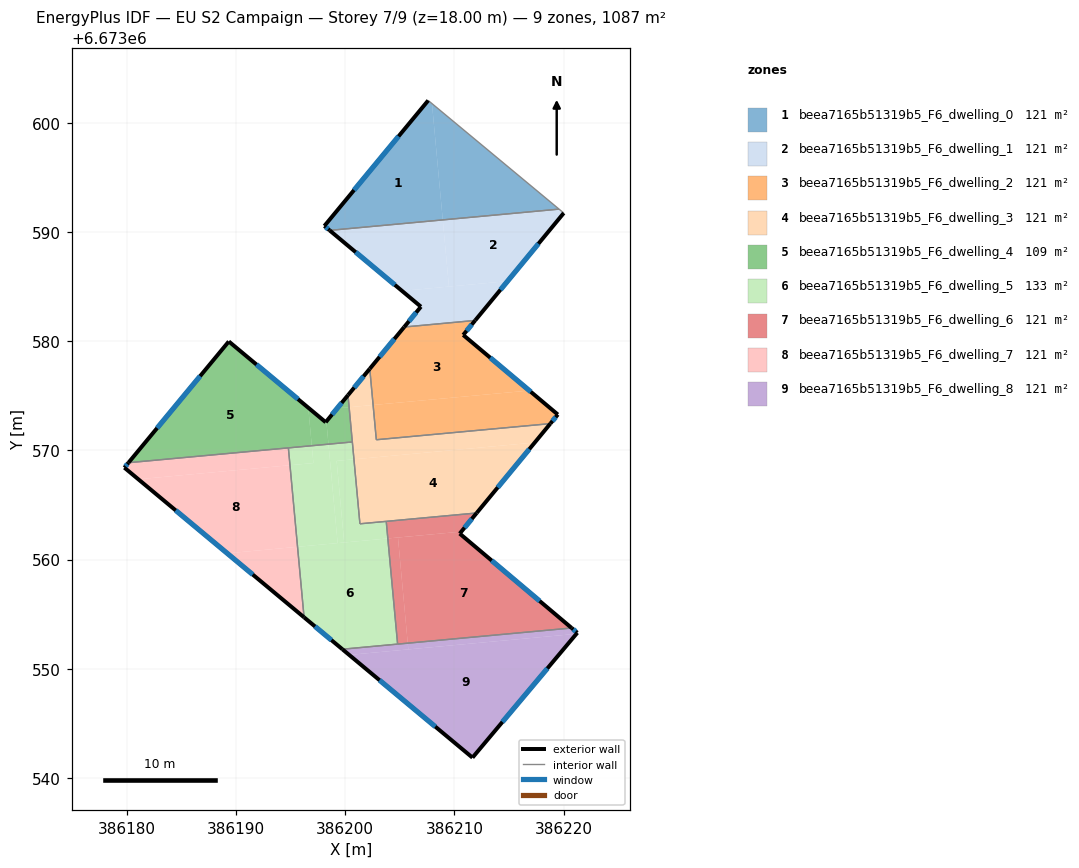
=== STOREY PLAN SPEC (per zone: floor XY polygon, exterior-wall plan segments, windows/doors) ===
zone 1: beea7165b51319b5_F6_dwelling_0  (120.8 m²)
  floor: (386219.58, 6673592.08) (386208.94, 6673591.10) (386207.95, 6673601.75)
  floor: (386207.95, 6673601.75) (386208.94, 6673591.10) (386198.58, 6673590.14) (386198.10, 6673590.54) (386207.61, 6673602.03)
  exterior wall: (386198.10, 6673590.54) – (386198.58, 6673590.14)  [0.6 m]
    window: (386198.24, 6673590.43) – (386198.44, 6673590.25)  [0.3 m²]
  exterior wall: (386207.61, 6673602.03) – (386198.10, 6673590.54)  [14.9 m]
    window: (386204.89, 6673598.75) – (386200.82, 6673593.83)  [8.2 m²]
  interior walls: 2
zone 2: beea7165b51319b5_F6_dwelling_1  (120.8 m²)
  floor: (386208.94, 6673591.10) (386209.50, 6673585.00) (386205.21, 6673584.60) (386198.58, 6673590.14)
  floor: (386220.01, 6673591.73) (386214.87, 6673585.49) (386209.50, 6673585.00) (386208.94, 6673591.10) (386219.58, 6673592.08)
  floor: (386214.87, 6673585.49) (386211.90, 6673581.89) (386205.41, 6673581.29) (386206.94, 6673583.15) (386205.21, 6673584.60)
  exterior wall: (386198.58, 6673590.14) – (386206.94, 6673583.15)  [10.9 m]
    window: (386200.97, 6673588.14) – (386204.55, 6673585.15)  [6.0 m²]
  exterior wall: (386211.90, 6673581.89) – (386220.01, 6673591.73)  [12.7 m]
    window: (386214.22, 6673584.70) – (386217.70, 6673588.92)  [7.0 m²]
  exterior wall: (386206.94, 6673583.15) – (386205.41, 6673581.29)  [2.4 m]
    window: (386206.50, 6673582.62) – (386205.84, 6673581.82)  [1.3 m²]
  interior walls: 3
zone 3: beea7165b51319b5_F6_dwelling_2  (120.8 m²)
  floor: (386211.90, 6673581.89) (386210.81, 6673580.57) (386216.86, 6673575.48) (386202.56, 6673574.15) (386202.25, 6673577.47) (386205.41, 6673581.29)
  floor: (386219.47, 6673573.28) (386218.79, 6673572.45) (386202.85, 6673570.97) (386202.56, 6673574.15) (386216.86, 6673575.48) (386216.89, 6673575.45) (386216.91, 6673575.43)
  exterior wall: (386210.81, 6673580.57) – (386211.90, 6673581.89)  [1.7 m]
    window: (386211.12, 6673580.95) – (386211.59, 6673581.52)  [0.9 m²]
  exterior wall: (386219.47, 6673573.28) – (386210.81, 6673580.57)  [11.3 m]
    window: (386217.00, 6673575.36) – (386213.28, 6673578.48)  [6.2 m²]
  exterior wall: (386218.79, 6673572.45) – (386219.47, 6673573.28)  [1.1 m]
    window: (386218.98, 6673572.69) – (386219.28, 6673573.04)  [0.6 m²]
  exterior wall: (386205.41, 6673581.29) – (386202.25, 6673577.47)  [5.0 m]
    window: (386204.51, 6673580.20) – (386203.15, 6673578.56)  [2.7 m²]
  interior walls: 3
zone 4: beea7165b51319b5_F6_dwelling_3  (120.8 m²)
  floor: (386218.79, 6673572.45) (386217.36, 6673570.72) (386200.81, 6673569.18) (386200.37, 6673573.95) (386202.56, 6673574.15) (386202.85, 6673570.97)
  floor: (386202.25, 6673577.47) (386202.56, 6673574.15) (386200.37, 6673573.95) (386200.26, 6673575.05)
  floor: (386217.36, 6673570.72) (386212.04, 6673564.27) (386201.35, 6673563.28) (386200.81, 6673569.18)
  exterior wall: (386212.04, 6673564.27) – (386218.79, 6673572.45)  [10.6 m]
    window: (386213.97, 6673566.61) – (386216.86, 6673570.11)  [5.8 m²]
  exterior wall: (386202.25, 6673577.47) – (386200.26, 6673575.05)  [3.1 m]
    window: (386201.69, 6673576.78) – (386200.83, 6673575.74)  [1.7 m²]
  interior walls: 6
zone 5: beea7165b51319b5_F6_dwelling_4  (108.9 m²)
  floor: (386196.62, 6673573.91) (386196.95, 6673570.43) (386180.17, 6673568.87) (386189.35, 6673579.97)
  floor: (386198.28, 6673572.65) (386198.48, 6673570.57) (386196.95, 6673570.43) (386196.62, 6673573.91) (386198.22, 6673572.58)
  floor: (386200.37, 6673573.95) (386200.66, 6673570.77) (386200.41, 6673570.75) (386200.30, 6673570.74) (386198.48, 6673570.57) (386198.28, 6673572.65) (386199.27, 6673573.85)
  floor: (386200.26, 6673575.05) (386200.37, 6673573.95) (386199.27, 6673573.85)
  exterior wall: (386189.35, 6673579.97) – (386180.16, 6673568.87)  [14.4 m]
    window: (386186.73, 6673576.80) – (386182.79, 6673572.04)  [7.9 m²]
  exterior wall: (386198.22, 6673572.58) – (386189.35, 6673579.97)  [11.5 m]
    window: (386195.69, 6673574.69) – (386191.88, 6673577.86)  [6.4 m²]
  exterior wall: (386200.26, 6673575.05) – (386198.22, 6673572.58)  [3.2 m]
    window: (386199.68, 6673574.35) – (386198.80, 6673573.28)  [1.8 m²]
  interior walls: 6
zone 6: beea7165b51319b5_F6_dwelling_5  (132.7 m²)
  floor: (386200.81, 6673569.18) (386201.35, 6673563.28) (386203.76, 6673563.50) (386203.91, 6673561.94) (386199.91, 6673561.57) (386199.22, 6673569.04)
  floor: (386200.66, 6673570.77) (386200.81, 6673569.18) (386199.22, 6673569.04) (386199.91, 6673561.57) (386199.81, 6673561.56) (386199.32, 6673561.51) (386198.48, 6673570.57) (386200.30, 6673570.74) (386200.41, 6673570.75)
  floor: (386203.91, 6673561.94) (386204.80, 6673552.27) (386199.75, 6673551.80) (386196.24, 6673554.72) (386195.64, 6673561.17) (386199.83, 6673561.56) (386199.91, 6673561.57)
  floor: (386196.95, 6673570.43) (386197.09, 6673568.84) (386194.95, 6673568.64) (386194.80, 6673570.23)
  floor: (386198.48, 6673570.57) (386199.32, 6673561.51) (386195.64, 6673561.17) (386194.95, 6673568.64) (386197.09, 6673568.84) (386196.95, 6673570.43)
  exterior wall: (386196.24, 6673554.72) – (386199.74, 6673551.80)  [4.6 m]
    window: (386197.24, 6673553.88) – (386198.74, 6673552.63)  [2.5 m²]
  interior walls: 9
zone 7: beea7165b51319b5_F6_dwelling_6  (120.8 m²)
  floor: (386220.73, 6673553.74) (386205.73, 6673552.35) (386204.84, 6673562.02) (386210.64, 6673562.56) (386210.49, 6673562.38)
  floor: (386204.84, 6673562.02) (386205.73, 6673552.35) (386204.80, 6673552.27) (386203.91, 6673561.94)
  floor: (386212.04, 6673564.27) (386210.64, 6673562.56) (386203.91, 6673561.94) (386203.76, 6673563.50)
  exterior wall: (386210.49, 6673562.38) – (386212.04, 6673564.27)  [2.4 m]
    window: (386210.93, 6673562.92) – (386211.60, 6673563.73)  [1.3 m²]
  exterior wall: (386220.73, 6673553.74) – (386210.49, 6673562.38)  [13.4 m]
    window: (386217.81, 6673556.21) – (386213.42, 6673559.91)  [7.4 m²]
  interior walls: 3
zone 8: beea7165b51319b5_F6_dwelling_7  (120.8 m²)
  floor: (386194.95, 6673568.64) (386195.64, 6673561.17) (386189.21, 6673560.58) (386181.07, 6673567.36)
  floor: (386194.80, 6673570.23) (386194.95, 6673568.64) (386181.07, 6673567.36) (386179.79, 6673568.42) (386180.17, 6673568.87)
  floor: (386195.64, 6673561.17) (386196.24, 6673554.72) (386189.21, 6673560.58)
  exterior wall: (386179.79, 6673568.42) – (386196.24, 6673554.72)  [21.4 m]
    window: (386184.49, 6673564.50) – (386191.54, 6673558.63)  [11.8 m²]
  exterior wall: (386180.16, 6673568.87) – (386179.79, 6673568.42)  [0.6 m]
    window: (386180.06, 6673568.74) – (386179.90, 6673568.55)  [0.3 m²]
  interior walls: 2
zone 9: beea7165b51319b5_F6_dwelling_8  (120.8 m²)
  floor: (386205.73, 6673552.35) (386205.78, 6673551.78) (386200.37, 6673551.28) (386199.75, 6673551.80)
  floor: (386221.17, 6673553.20) (386211.66, 6673541.87) (386200.37, 6673551.28)
  floor: (386221.26, 6673553.30) (386221.17, 6673553.20) (386205.78, 6673551.78) (386205.73, 6673552.35) (386220.73, 6673553.74)
  exterior wall: (386221.26, 6673553.30) – (386220.73, 6673553.74)  [0.7 m]
    window: (386221.11, 6673553.43) – (386220.88, 6673553.62)  [0.4 m²]
  exterior wall: (386211.66, 6673541.87) – (386221.26, 6673553.30)  [14.9 m]
    window: (386214.40, 6673545.14) – (386218.51, 6673550.04)  [8.2 m²]
  exterior wall: (386199.74, 6673551.80) – (386211.66, 6673541.87)  [15.5 m]
    window: (386203.15, 6673548.96) – (386208.25, 6673544.71)  [8.5 m²]
  interior walls: 2

=== DERIVED (storey summary) ===
Building: EU S2 Campaign
Storey: 7 of 9  (floor level z = 18.00 m)
Storey gross floor area: 1087.1 m²
Zones on this storey: 9
  - beea7165b51319b5_F6_dwelling_0: floor 120.8 m²; exterior wall 15.5 m (46.6 m²); 2 window(s) 8.6 m²; WWR 18.4%
  - beea7165b51319b5_F6_dwelling_1: floor 120.8 m²; exterior wall 26.0 m (78.1 m²); 3 window(s) 14.4 m²; WWR 18.4%
  - beea7165b51319b5_F6_dwelling_2: floor 120.8 m²; exterior wall 19.1 m (57.2 m²); 4 window(s) 10.5 m²; WWR 18.4%
  - beea7165b51319b5_F6_dwelling_3: floor 120.8 m²; exterior wall 13.7 m (41.2 m²); 2 window(s) 7.6 m²; WWR 18.4%
  - beea7165b51319b5_F6_dwelling_4: floor 108.9 m²; exterior wall 29.2 m (87.5 m²); 3 window(s) 16.1 m²; WWR 18.4%
  - beea7165b51319b5_F6_dwelling_5: floor 132.7 m²; exterior wall 4.6 m (13.7 m²); 1 window(s) 2.5 m²; WWR 18.4%
  - beea7165b51319b5_F6_dwelling_6: floor 120.8 m²; exterior wall 15.8 m (47.5 m²); 2 window(s) 8.7 m²; WWR 18.4%
  - beea7165b51319b5_F6_dwelling_7: floor 120.8 m²; exterior wall 22.0 m (66.0 m²); 2 window(s) 12.1 m²; WWR 18.4%
  - beea7165b51319b5_F6_dwelling_8: floor 120.8 m²; exterior wall 31.1 m (93.3 m²); 3 window(s) 17.1 m²; WWR 18.4%
Zone adjacency (shared interzone walls):
  - beea7165b51319b5_F6_dwelling_0 ↔ beea7165b51319b5_F6_dwelling_1
  - beea7165b51319b5_F6_dwelling_1 ↔ beea7165b51319b5_F6_dwelling_2
  - beea7165b51319b5_F6_dwelling_2 ↔ beea7165b51319b5_F6_dwelling_3
  - beea7165b51319b5_F6_dwelling_3 ↔ beea7165b51319b5_F6_dwelling_4
  - beea7165b51319b5_F6_dwelling_3 ↔ beea7165b51319b5_F6_dwelling_5
  - beea7165b51319b5_F6_dwelling_3 ↔ beea7165b51319b5_F6_dwelling_6
  - beea7165b51319b5_F6_dwelling_4 ↔ beea7165b51319b5_F6_dwelling_5
  - beea7165b51319b5_F6_dwelling_4 ↔ beea7165b51319b5_F6_dwelling_7
  - beea7165b51319b5_F6_dwelling_5 ↔ beea7165b51319b5_F6_dwelling_6
  - beea7165b51319b5_F6_dwelling_5 ↔ beea7165b51319b5_F6_dwelling_7
  - beea7165b51319b5_F6_dwelling_5 ↔ beea7165b51319b5_F6_dwelling_8
  - beea7165b51319b5_F6_dwelling_6 ↔ beea7165b51319b5_F6_dwelling_8